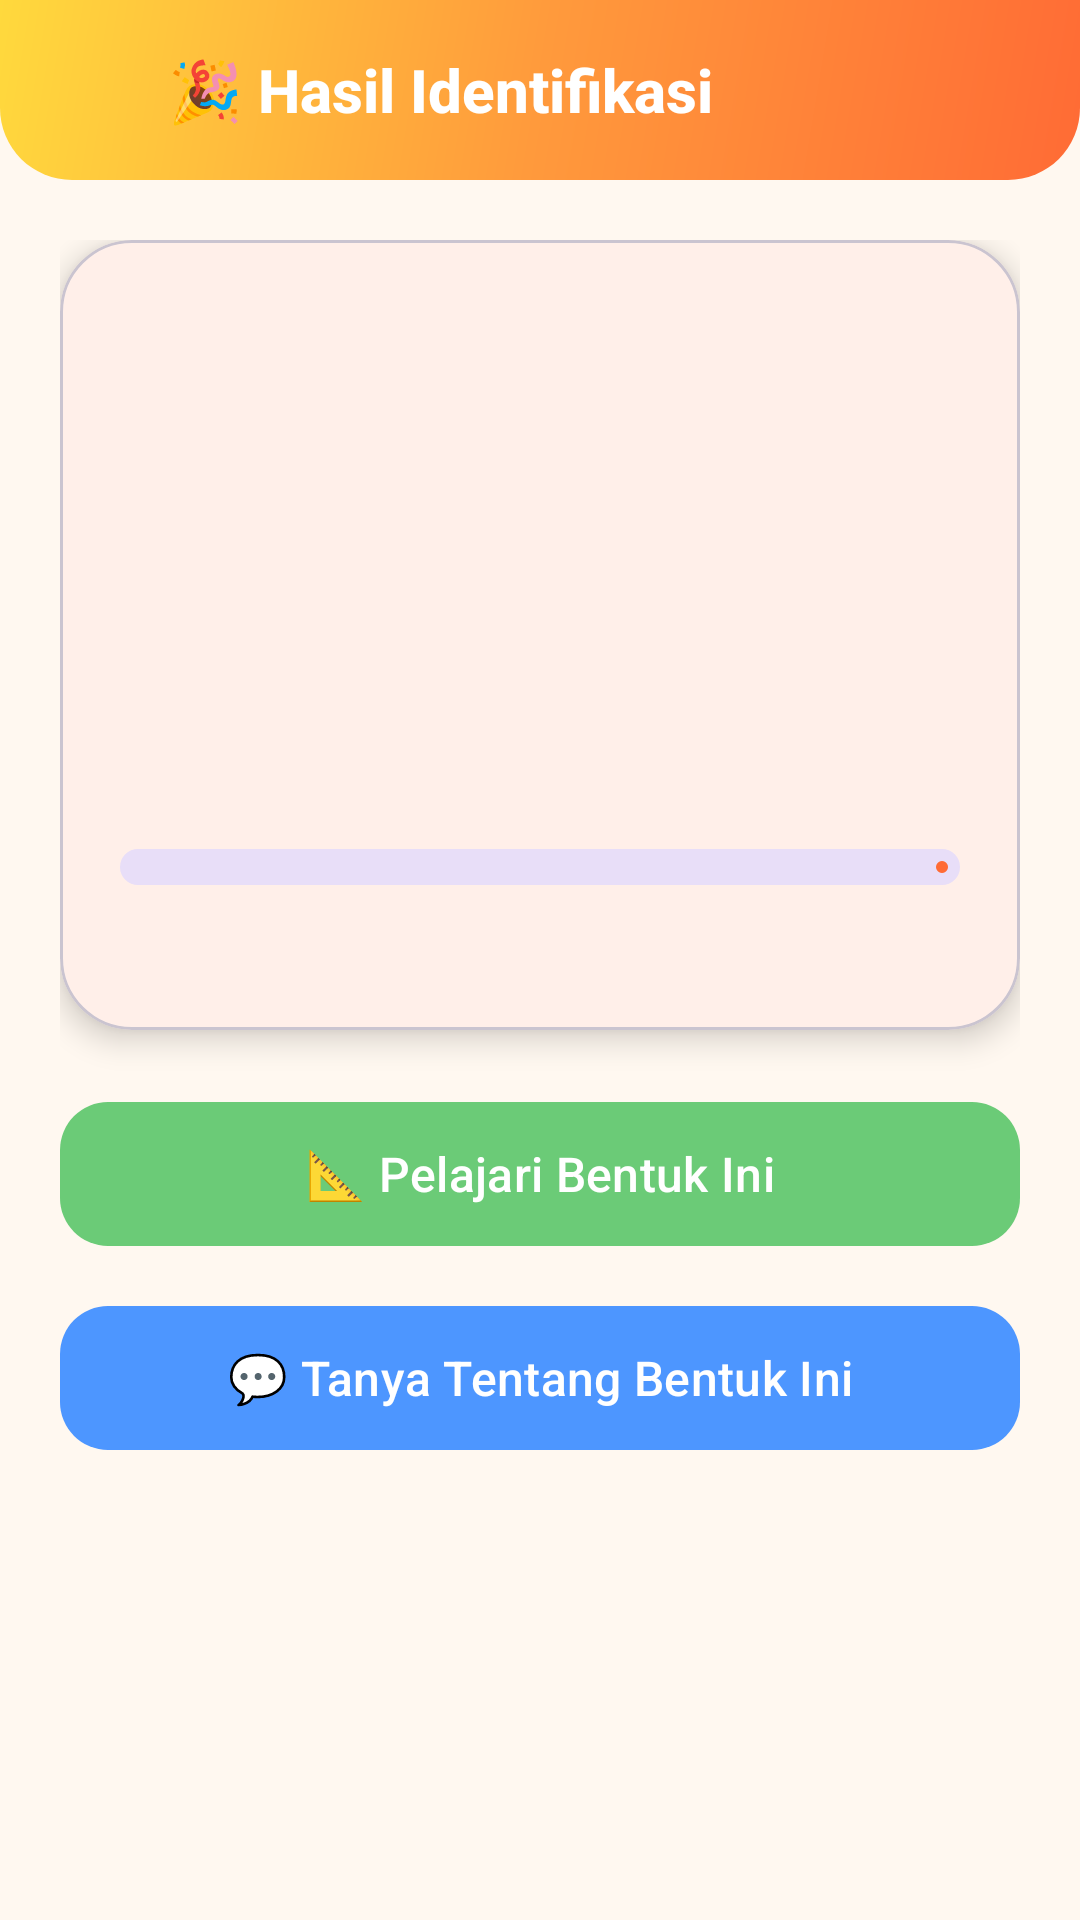

Write the Android layout XML for this screen, with the resource values it uses.
<!-- AndroidManifest.xml: application theme Theme.BangunRuang -->
<!-- res/layout/activity_result.xml -->
<?xml version="1.0" encoding="utf-8"?>
<androidx.constraintlayout.widget.ConstraintLayout xmlns:android="http://schemas.android.com/apk/res/android"
    xmlns:app="http://schemas.android.com/apk/res-auto"
    android:layout_width="match_parent"
    android:layout_height="match_parent"
    android:background="@color/background">

    <LinearLayout
        android:id="@+id/toolbar_container"
        android:layout_width="match_parent"
        android:layout_height="wrap_content"
        android:background="@drawable/bg_header_gradient"
        android:orientation="horizontal"
        android:gravity="center_vertical"
        android:padding="12dp"
        android:paddingTop="32dp"
        app:layout_constraintTop_toTopOf="parent">

        <ImageView
            android:id="@+id/btn_back"
            android:layout_width="36dp"
            android:layout_height="36dp"
            android:src="@drawable/ic_back"
            android:padding="6dp"
            android:contentDescription="Kembali" />

        <TextView
            android:layout_width="0dp"
            android:layout_height="wrap_content"
            android:layout_weight="1"
            android:text="🎉 Hasil Identifikasi"
            android:textSize="20sp"
            android:textStyle="bold"
            android:textColor="@color/on_primary"
            android:layout_marginStart="8dp" />
    </LinearLayout>

    <ScrollView
        android:layout_width="match_parent"
        android:layout_height="0dp"
        app:layout_constraintTop_toBottomOf="@id/toolbar_container"
        app:layout_constraintBottom_toBottomOf="parent">

        <LinearLayout
            android:layout_width="match_parent"
            android:layout_height="wrap_content"
            android:orientation="vertical"
            android:padding="20dp">

            
            <com.google.android.material.card.MaterialCardView
                android:layout_width="match_parent"
                android:layout_height="wrap_content"
                app:cardElevation="6dp"
                app:cardCornerRadius="24dp"
                android:layout_marginBottom="20dp">

                <LinearLayout
                    android:layout_width="match_parent"
                    android:layout_height="wrap_content"
                    android:orientation="vertical"
                    android:padding="20dp"
                    android:gravity="center">

                    <ImageView
                        android:id="@+id/iv_result"
                        android:layout_width="120dp"
                        android:layout_height="120dp"
                        android:layout_marginBottom="16dp" />

                    <TextView
                        android:id="@+id/tv_shape_name"
                        android:layout_width="match_parent"
                        android:layout_height="wrap_content"
                        android:textSize="26sp"
                        android:textStyle="bold"
                        android:textAlignment="center"
                        android:textColor="@color/primary"
                        android:layout_marginBottom="12dp" />

                    <com.google.android.material.progressindicator.LinearProgressIndicator
                        android:id="@+id/progress_confidence"
                        android:layout_width="match_parent"
                        android:layout_height="wrap_content"
                        android:layout_marginBottom="8dp"
                        app:trackThickness="12dp"
                        app:trackCornerRadius="6dp" />

                    <TextView
                        android:id="@+id/tv_confidence"
                        android:layout_width="match_parent"
                        android:layout_height="wrap_content"
                        android:textSize="15sp"
                        android:textAlignment="center"
                        android:textColor="@color/on_surface" />
                </LinearLayout>
            </com.google.android.material.card.MaterialCardView>

            
            <com.google.android.material.button.MaterialButton
                android:id="@+id/btn_learn"
                android:layout_width="match_parent"
                android:layout_height="56dp"
                android:text="📐 Pelajari Bentuk Ini"
                android:textSize="16sp"
                android:layout_marginBottom="12dp"
                app:cornerRadius="16dp"
                app:backgroundTint="@color/fun_green" />

            <com.google.android.material.button.MaterialButton
                android:id="@+id/btn_chat"
                android:layout_width="match_parent"
                android:layout_height="56dp"
                android:text="💬 Tanya Tentang Bentuk Ini"
                android:textSize="16sp"
                app:cornerRadius="16dp"
                app:backgroundTint="@color/fun_blue" />

        </LinearLayout>
    </ScrollView>

</androidx.constraintlayout.widget.ConstraintLayout>
<!-- resources referenced by this layout -->
<resources>
  <color name="background">#FFF8F0</color>
  <color name="fun_blue">#4D96FF</color>
  <color name="fun_green">#6BCB77</color>
  <color name="on_primary">#FFFFFF</color>
  <color name="on_surface">#2D3436</color>
  <color name="primary">#FF6B35</color>
  <!-- drawable bg_header_gradient (drawable) -->
  <?xml version="1.0" encoding="utf-8"?>
  <shape xmlns:android="http://schemas.android.com/apk/res/android"
      android:shape="rectangle">
      <gradient
          android:angle="135"
          android:startColor="@color/primary"
          android:centerColor="@color/fun_orange"
          android:endColor="@color/fun_yellow"
          android:type="linear" />
      <corners
          android:bottomLeftRadius="24dp"
          android:bottomRightRadius="24dp" />
  </shape>
  <style name="Theme.BangunRuang" parent="Theme.Material3.Light.NoActionBar">
          <item name="colorPrimary">@color/primary</item>
          <item name="colorPrimaryVariant">@color/primary_variant</item>
          <item name="colorSecondary">@color/secondary</item>
          <item name="colorSecondaryVariant">@color/secondary_variant</item>
          <item name="android:colorBackground">@color/background</item>
          <item name="colorSurface">@color/surface</item>
          <item name="colorError">@color/error</item>
          <item name="colorOnPrimary">@color/on_primary</item>
          <item name="colorOnSecondary">@color/on_secondary</item>
          <item name="colorOnBackground">@color/on_background</item>
          <item name="colorOnSurface">@color/on_surface</item>
          <item name="colorOnError">@color/on_error</item>
          <item name="android:fontFamily">sans-serif-medium</item>
      </style>
  <color name="fun_orange">#FF9A3C</color>
  <color name="fun_yellow">#FFD93D</color>
  <color name="primary_variant">#E85D2C</color>
  <color name="secondary">#00B4D8</color>
  <color name="secondary_variant">#0096C7</color>
  <color name="surface">#FFFFFF</color>
  <color name="error">#FF4444</color>
  <color name="on_secondary">#FFFFFF</color>
  <color name="on_background">#2D3436</color>
  <color name="on_error">#FFFFFF</color>
</resources>
